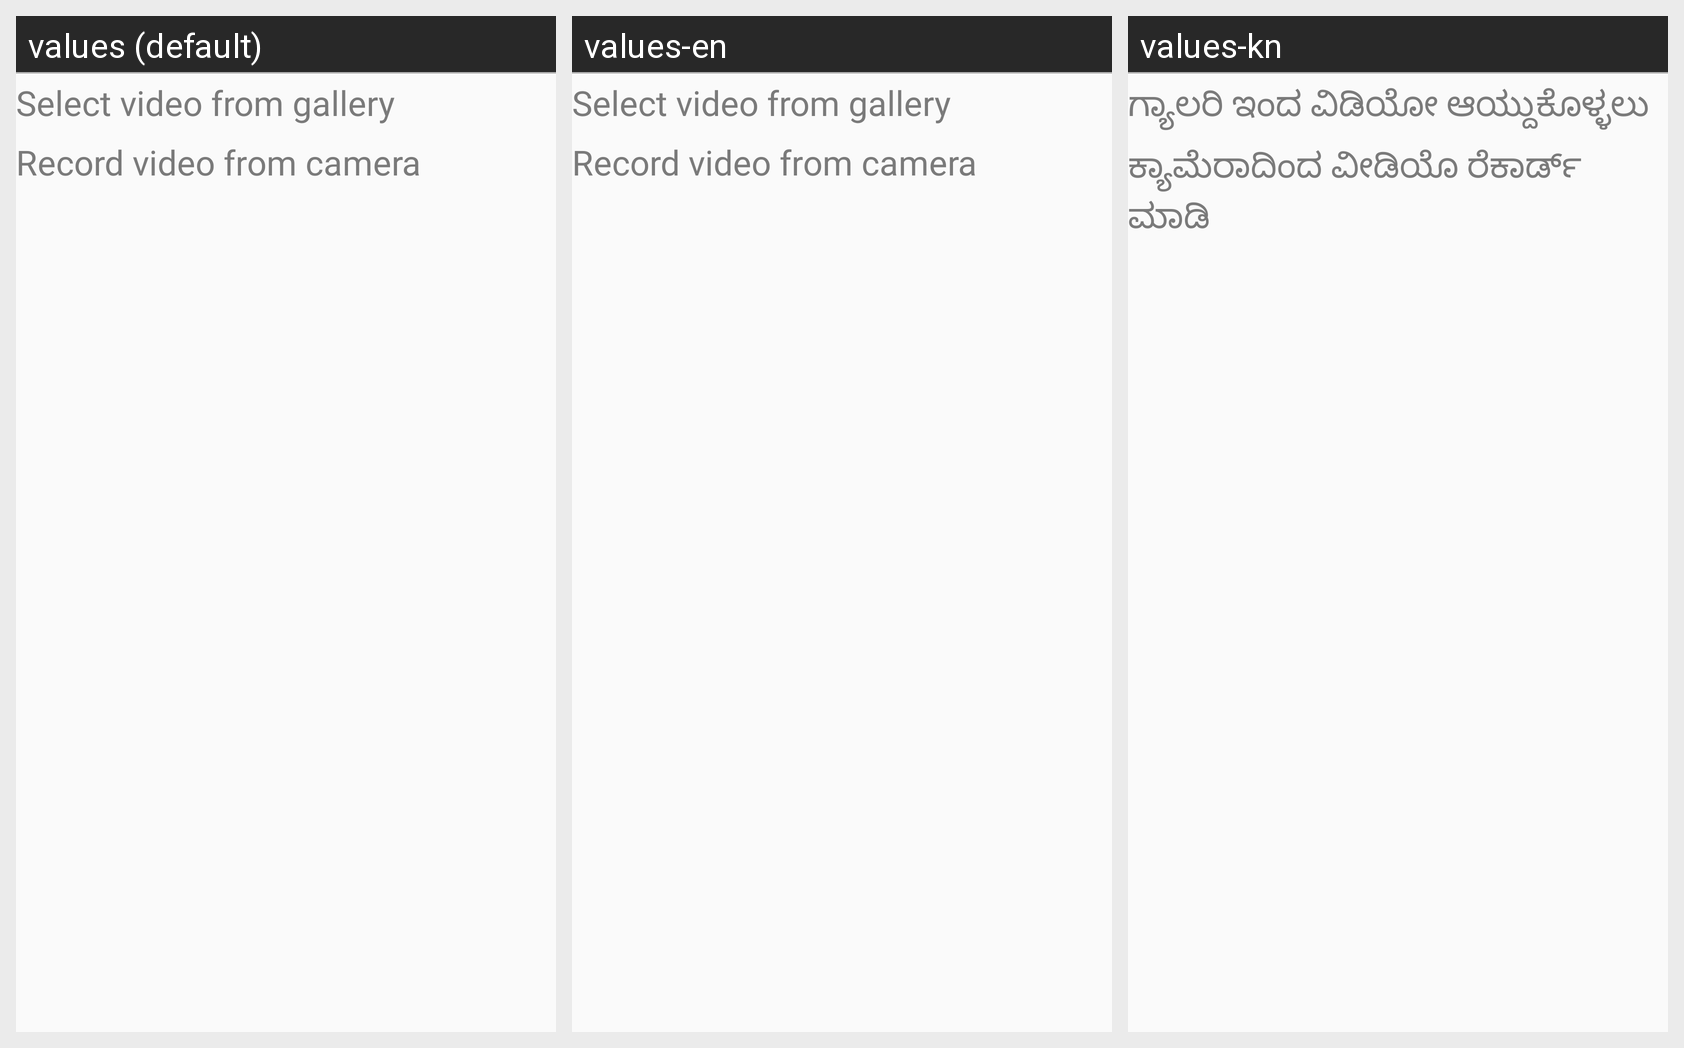

Locale-by-locale string values for the Android screen shown in this grid:
Android screen res/layout/opti_fragment_add_video_dialog.xml rendered under 3 locales, left to right: values (default), values-en, values-kn. Device: Nexus 5 (rendered at 1080×1920; each locale shown at half size, 540×960, under a caption strip naming it); theme AppParentTheme.
Other locales in the repository, not shown: values-bn, values-gu, values-hi, values-mr, values-ta, values-te.
Strings drawn on this screen, with the default value and each locale's value (text and hints the layout hard-codes, and strings that could not be matched under every locale, appear in the picture but are not listed):

select_video_from_gallery
  values: Select video from gallery
  values-en: Select video from gallery
  values-kn: ಗ್ಯಾಲರಿ ಇಂದ ವಿಡಿಯೋ ಆಯ್ದುಕೊಳ್ಳಲು

record_video_from_camera
  values: Record video from camera
  values-en: Record video from camera
  values-kn: ಕ್ಯಾಮೆರಾದಿಂದ ವೀಡಿಯೊ ರೆಕಾರ್ಡ್ ಮಾಡಿ
